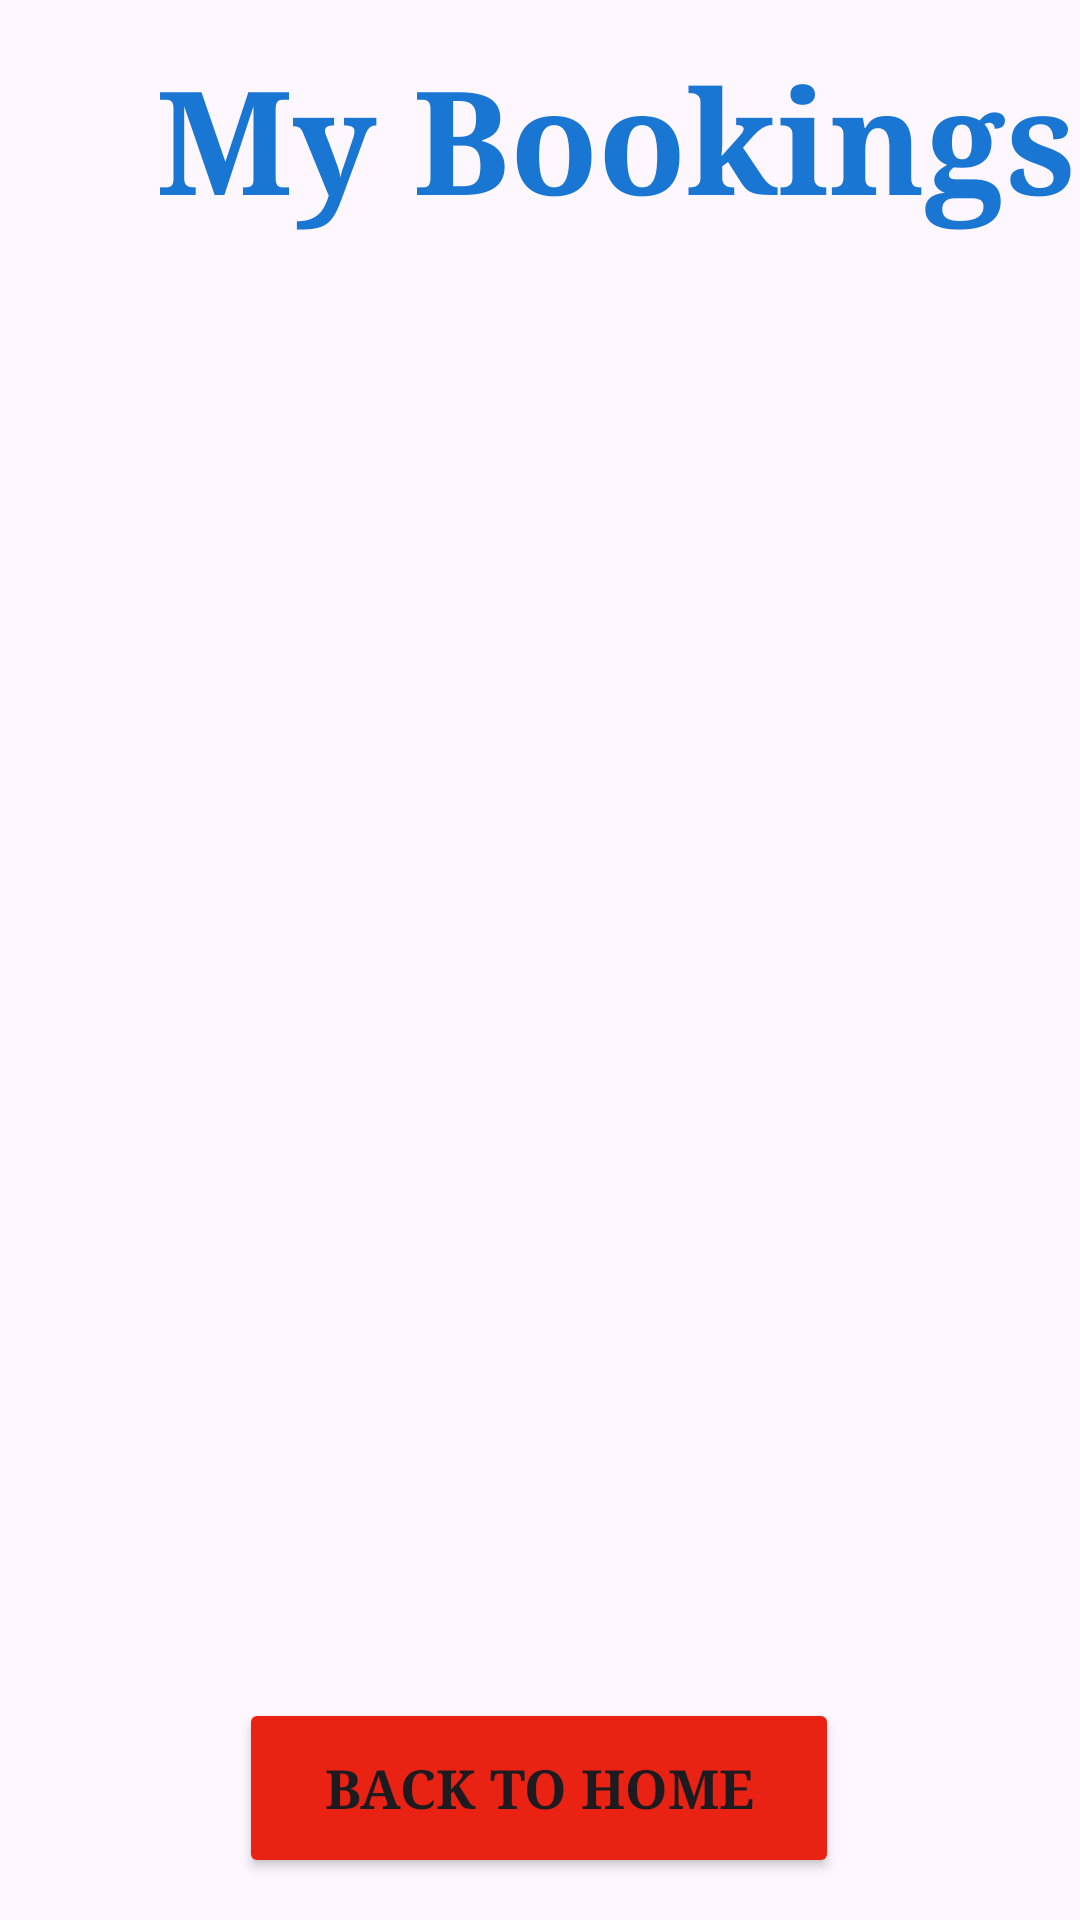

Here is an Android app screen rendered from its layout file. Give the layout XML and the strings, colors and styles it references.
<!-- AndroidManifest.xml: application theme Theme.MedicareLK -->
<!-- res/layout/activity_my_bookings.xml -->
<?xml version="1.0" encoding="utf-8"?>
<androidx.constraintlayout.widget.ConstraintLayout xmlns:android="http://schemas.android.com/apk/res/android"
    xmlns:app="http://schemas.android.com/apk/res-auto"
    xmlns:tools="http://schemas.android.com/tools"
    android:id="@+id/main"
    android:layout_width="match_parent"
    android:layout_height="match_parent"
    tools:context=".MyBookingsActivity">

    <TextView
        android:id="@+id/textView8"
        android:layout_width="411dp"
        android:layout_height="65dp"
        android:fontFamily="serif"
        android:text="My Bookings"
        android:textAlignment="center"
        android:textColor="#1976D2"
        android:textSize="48sp"
        android:textStyle="bold"
        app:layout_constraintBottom_toBottomOf="parent"
        app:layout_constraintEnd_toEndOf="parent"
        app:layout_constraintHorizontal_bias="0.0"
        app:layout_constraintStart_toStartOf="parent"
        app:layout_constraintTop_toTopOf="parent"
        app:layout_constraintVertical_bias="0.024" />

    <ScrollView
        android:id="@+id/scrollView2"
        android:layout_width="413dp"
        android:layout_height="555dp"
        app:layout_constraintBottom_toBottomOf="parent"
        app:layout_constraintEnd_toEndOf="parent"
        app:layout_constraintHorizontal_bias="1.0"
        app:layout_constraintStart_toStartOf="parent"
        app:layout_constraintTop_toTopOf="parent"
        app:layout_constraintVertical_bias="0.497">

        <LinearLayout
            android:layout_width="match_parent"
            android:layout_height="wrap_content"
            android:orientation="vertical" />
    </ScrollView>

    <LinearLayout
        android:id="@+id/bookingsContainer"
        android:layout_width="392dp"
        android:layout_height="533dp"
        android:orientation="vertical"
        app:layout_constraintBottom_toBottomOf="parent"
        app:layout_constraintEnd_toEndOf="@+id/scrollView2"
        app:layout_constraintStart_toStartOf="parent"
        app:layout_constraintTop_toTopOf="parent"></LinearLayout>

    <Button
        android:id="@+id/btnBackToHome"
        android:layout_width="200dp"
        android:layout_height="60dp"
        android:backgroundTint="#E92214"
        android:fontFamily="serif"
        android:text="BACK TO HOME"
        android:textSize="18sp"
        android:textStyle="bold"
        app:cornerRadius="30px"
        app:layout_constraintBottom_toBottomOf="parent"
        app:layout_constraintEnd_toEndOf="parent"
        app:layout_constraintHorizontal_bias="0.497"
        app:layout_constraintStart_toStartOf="parent"
        app:layout_constraintTop_toTopOf="parent"
        app:layout_constraintVertical_bias="0.976" />
</androidx.constraintlayout.widget.ConstraintLayout>
<!-- resources referenced by this layout -->
<resources>
  <style name="Theme.MedicareLK" parent="Base.Theme.MedicareLK" />
  <style name="Base.Theme.MedicareLK" parent="Theme.Material3.DayNight.NoActionBar">
          
          
      </style>
</resources>
